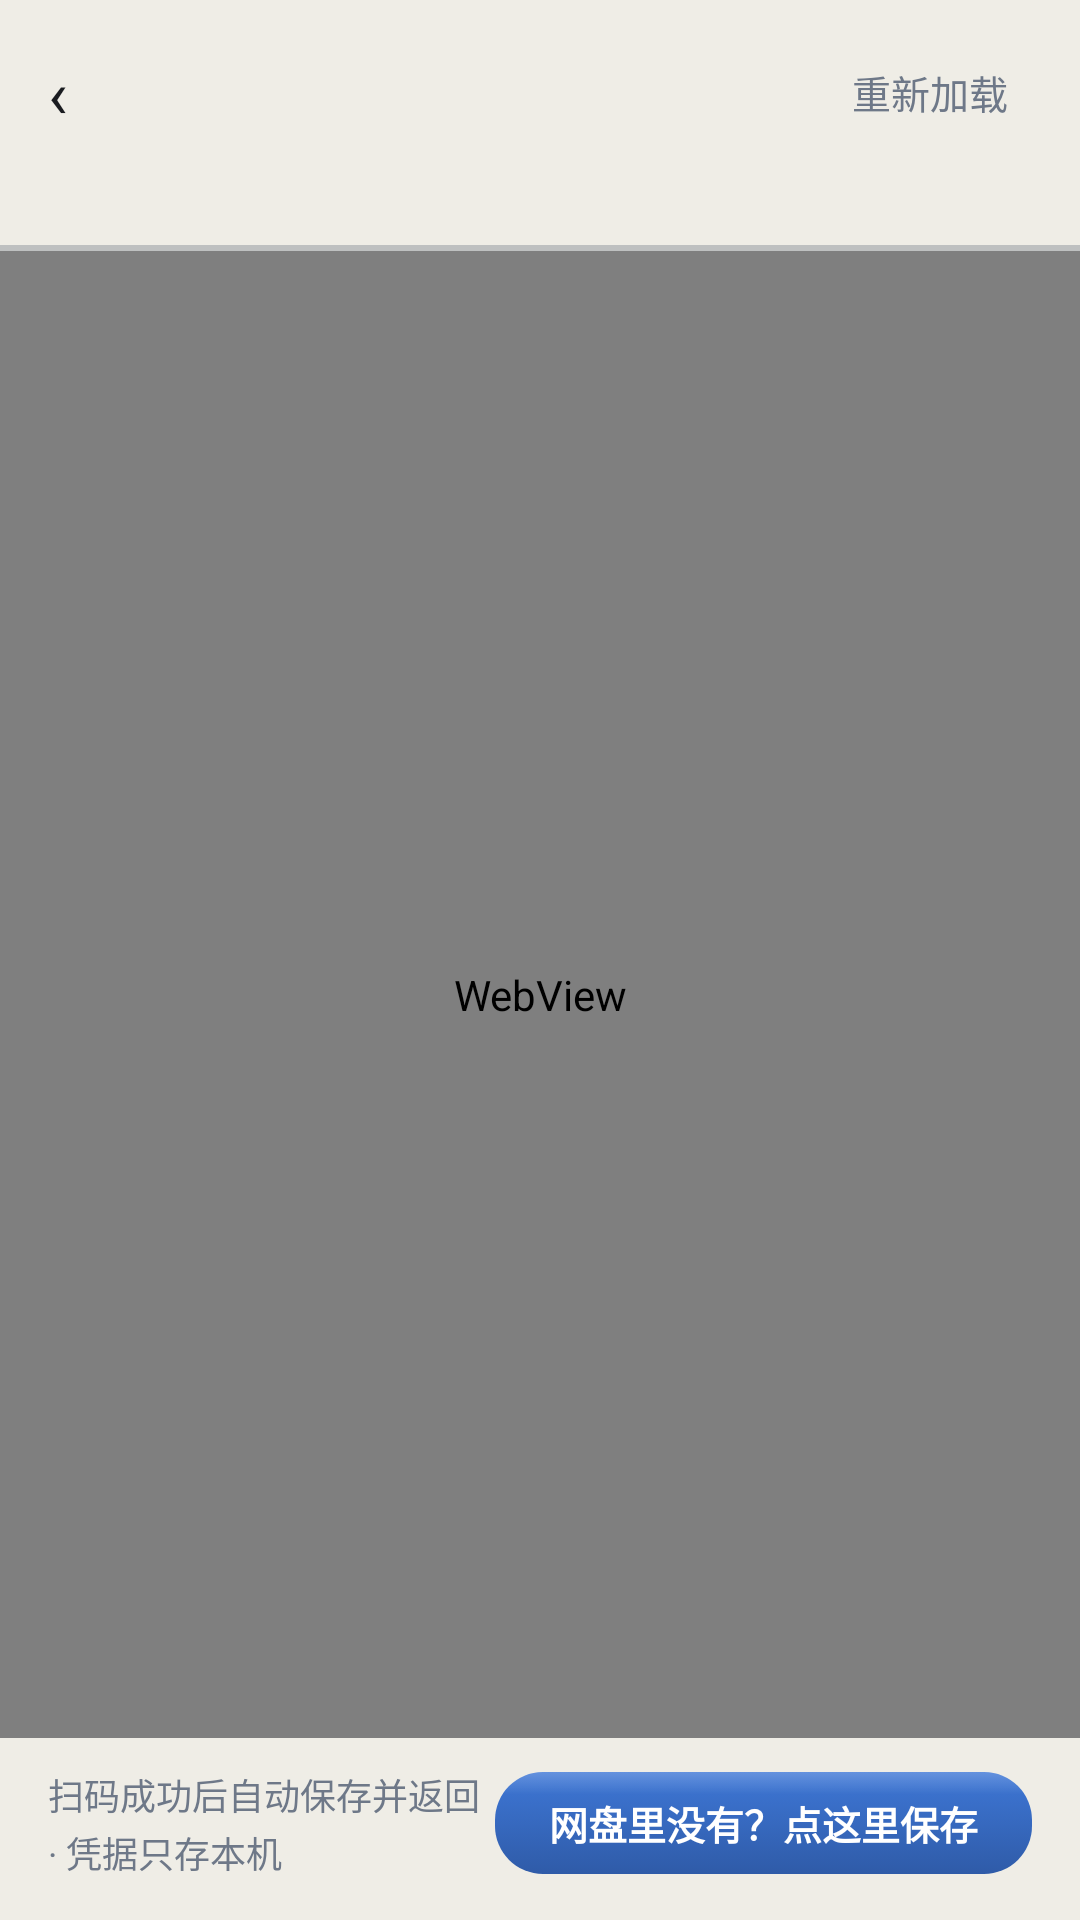

Android layout source for this screen:
<!-- AndroidManifest.xml: application theme Theme.VideoShell -->
<!-- res/layout/activity_drive_login.xml -->
<?xml version="1.0" encoding="utf-8"?>
<LinearLayout xmlns:android="http://schemas.android.com/apk/res/android"
    android:layout_width="match_parent"
    android:layout_height="match_parent"
    android:background="@color/bg_deep"
    android:orientation="vertical">

    <LinearLayout
        android:layout_width="match_parent"
        android:layout_height="wrap_content"
        android:gravity="center_vertical"
        android:orientation="horizontal"
        android:paddingStart="6dp"
        android:paddingTop="10dp"
        android:paddingEnd="14dp"
        android:paddingBottom="4dp">

        <TextView
            android:id="@+id/btnBack"
            android:layout_width="wrap_content"
            android:layout_height="wrap_content"
            android:background="?android:attr/selectableItemBackground"
            android:paddingStart="10dp"
            android:paddingTop="6dp"
            android:paddingEnd="14dp"
            android:paddingBottom="6dp"
            android:text="‹"
            android:textColor="@color/text_primary"
            android:textSize="22sp" />

        <TextView
            android:id="@+id/tvTitle"
            android:layout_width="0dp"
            android:layout_height="wrap_content"
            android:layout_weight="1"
            android:textColor="@color/text_primary"
            android:textSize="17sp" />

        <TextView
            android:id="@+id/btnReload"
            android:layout_width="wrap_content"
            android:layout_height="wrap_content"
            android:background="?android:attr/selectableItemBackground"
            android:paddingStart="12dp"
            android:paddingTop="6dp"
            android:paddingEnd="10dp"
            android:paddingBottom="6dp"
            android:text="@string/drive_login_reload"
            android:textColor="@color/text_hint"
            android:textSize="13sp" />
    </LinearLayout>

    <TextView
        android:id="@+id/tvHint"
        android:layout_width="match_parent"
        android:layout_height="wrap_content"
        android:lineSpacingExtra="3dp"
        android:paddingStart="16dp"
        android:paddingTop="2dp"
        android:paddingEnd="16dp"
        android:paddingBottom="8dp"
        android:textColor="@color/text_hint"
        android:textSize="12sp" />

    <ProgressBar
        android:id="@+id/progress"
        style="?android:attr/progressBarStyleHorizontal"
        android:layout_width="match_parent"
        android:layout_height="2dp"
        android:max="100"
        android:progressTint="@color/brand" />

    <FrameLayout
        android:layout_width="match_parent"
        android:layout_height="0dp"
        android:layout_weight="1"
        android:background="@color/white">

        <WebView
            android:id="@+id/web"
            android:layout_width="match_parent"
            android:layout_height="match_parent" />
    </FrameLayout>

    <LinearLayout
        android:layout_width="match_parent"
        android:layout_height="wrap_content"
        android:gravity="center_vertical"
        android:orientation="horizontal"
        android:paddingStart="16dp"
        android:paddingTop="10dp"
        android:paddingEnd="16dp"
        android:paddingBottom="14dp">

        <TextView
            android:id="@+id/tvAuto"
            android:layout_width="0dp"
            android:layout_height="wrap_content"
            android:layout_weight="1"
            android:lineSpacingExtra="2dp"
            android:text="@string/drive_login_auto_hint"
            android:textColor="@color/text_hint"
            android:textSize="12sp" />

        <TextView
            android:id="@+id/btnDone"
            android:layout_width="wrap_content"
            android:layout_height="34dp"
            android:background="@drawable/bg_btn_brand"
            android:gravity="center"
            android:paddingStart="18dp"
            android:paddingEnd="18dp"
            android:text="@string/drive_login_save"
            android:textColor="@color/white"
            android:textSize="13sp"
            android:textStyle="bold" />
    </LinearLayout>
</LinearLayout>
<!-- resources referenced by this layout -->
<resources>
  <color name="bg_deep">#FFEFEDE6</color>
  <color name="brand">#FF3E77D6</color>
  <color name="text_hint">#FF6E7888</color>
  <color name="text_primary">#FF1A1C20</color>
  <color name="white">#FFFFFFFF</color>
  <!-- drawable bg_btn_brand (drawable) -->
  <?xml version="1.0" encoding="utf-8"?>
  <selector xmlns:android="http://schemas.android.com/apk/res/android">
      <item android:state_pressed="true">
          <shape android:shape="rectangle">
              <solid android:color="@color/brand_dark" />
              <corners android:radius="@dimen/radius_lg" />
          </shape>
      </item>
      <item>
          <layer-list>
              <item>
                  <shape android:shape="rectangle">
                      <gradient
                          android:angle="270"
                          android:endColor="@color/brand_dark"
                          android:startColor="@color/brand"
                          android:type="linear" />
                      <corners android:radius="@dimen/radius_lg" />
                  </shape>
              </item>
              <item>
                  <shape android:shape="rectangle">
                      <corners android:radius="@dimen/radius_lg" />
                      <gradient
                          android:angle="270"
                          android:centerColor="#00000000"
                          android:centerY="0.22"
                          android:endColor="#00000000"
                          android:startColor="#33FFFFFF"
                          android:type="linear" />
                  </shape>
              </item>
          </layer-list>
      </item>
  </selector>
  <string name="drive_login_auto_hint">扫码成功后自动保存并返回 · 凭据只存本机</string>
  <string name="drive_login_reload">重新加载</string>
  <string name="drive_login_save">网盘里没有？点这里保存</string>
  <style name="Theme.VideoShell" parent="Theme.VideoShell.Base" />
  <color name="brand_dark">#FF2F5BA8</color>
  <dimen name="radius_lg">16dp</dimen>
  <style name="Theme.VideoShell.Base" parent="Theme.MaterialComponents.NoActionBar">
          
          <item name="colorPrimary">@color/amber</item>
          <item name="colorPrimaryVariant">@color/amber_dark</item>
          <item name="colorOnPrimary">@color/amber_ink</item>
          <item name="colorSecondary">@color/amber</item>
          <item name="colorOnSecondary">@color/amber_ink</item>
          <item name="colorSurface">@color/surface</item>
          <item name="colorOnSurface">@color/text_primary</item>
          <item name="android:colorBackground">@color/bg</item>
          <item name="colorError">@color/bad</item>
          <item name="android:windowBackground">@color/bg</item>
          
          <item name="android:statusBarColor">@color/bg</item>
          <item name="android:navigationBarColor">@color/bg_deep</item>
          <item name="android:textColorPrimary">@color/text_primary</item>
          <item name="android:textColorSecondary">@color/text_secondary</item>
          <item name="android:textColorHint">@color/text_hint</item>
      </style>
  <color name="amber">#FFE8862C</color>
  <color name="amber_dark">#FFD0731A</color>
  <color name="amber_ink">#FF201405</color>
  <color name="surface">#FFFFFFFF</color>
  <color name="bg">#FFF6F5F2</color>
  <color name="bad">#FFD64545</color>
  <color name="text_secondary">#FF4E5866</color>
</resources>
